Labelled photos from "processed_dataset", an image-classification folder in Preethamchegu/ml_project. The possible labels are: normal, pneumonia.

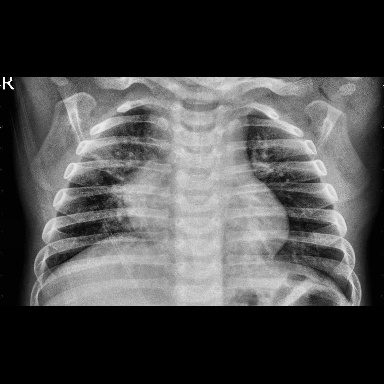
Label: pneumonia

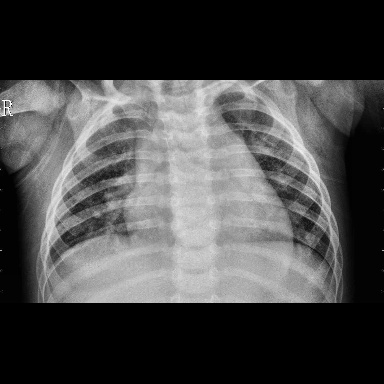
Label: pneumonia

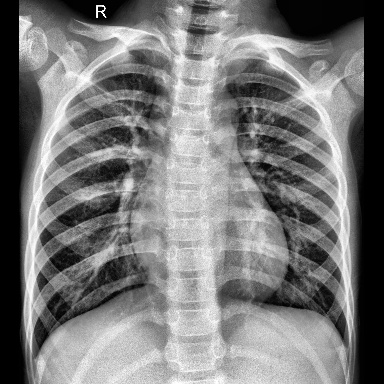
Label: normal

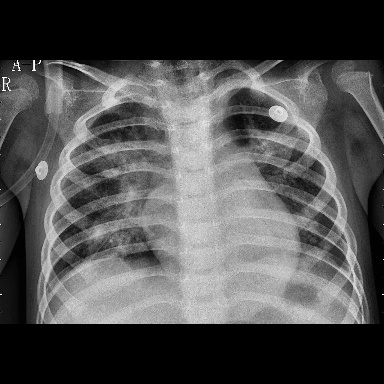
Label: pneumonia

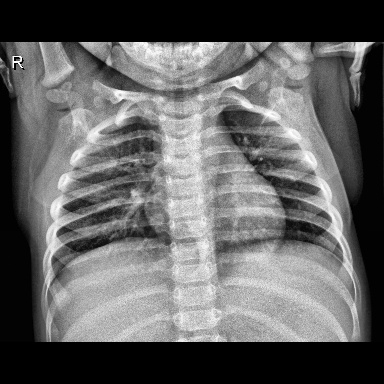
Label: normal

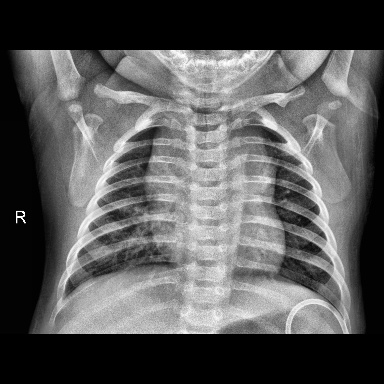
Label: normal
